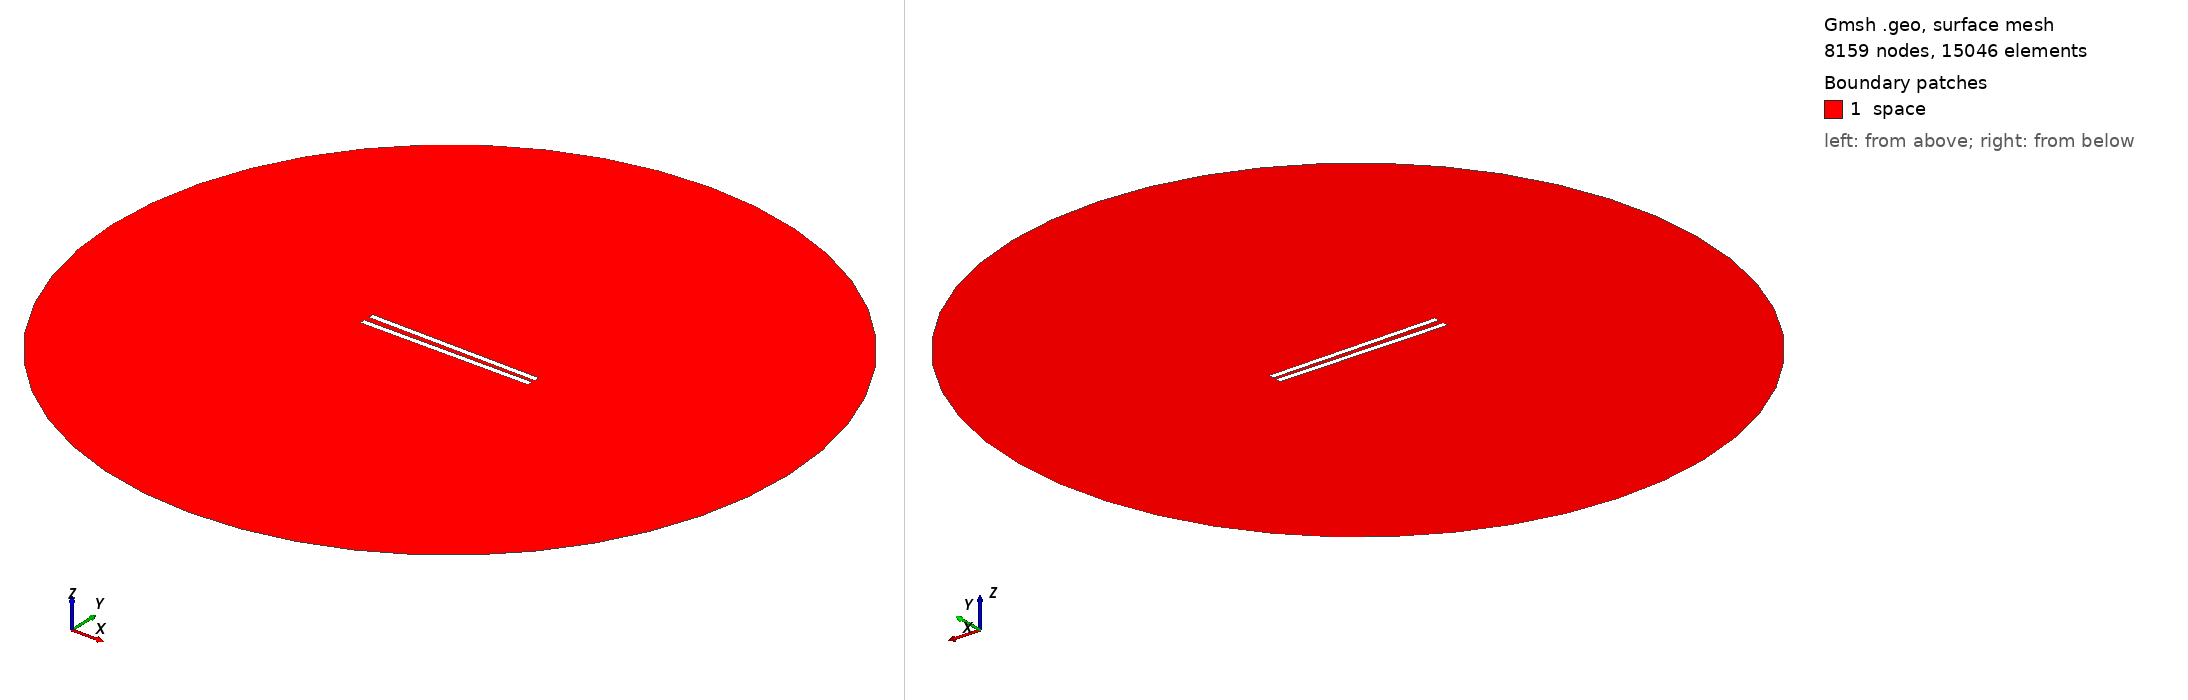

Gmsh geometry script, surface-meshed: 8159 nodes, 15046 surface elements. Boundary patches (legend numbers): 1 space. Left view from above one corner, right view from below the opposite corner. Legend entries are the model's physical surfaces. The drawing asked Gmsh for element sizes between 1% and 20% of the model's largest extent; the script's own settings can give other sizes.

=== 499.geo (drawn) ===
// Set the geometry kernel
SetFactory("OpenCASCADE");

//---------------------------------------
// Rectangles
//---------------------------------------

// Rectangle 1 (top)
Point(1) = {-49.67777777777778, 1.25, 0, 1.0};
Point(2) = {49.67777777777778, 1.25, 0, 1.0};
Point(3) = {49.67777777777778, 4.605555555555556, 0, 1.0};
Point(4) = {-49.67777777777778, 4.605555555555556, 0, 1.0};

Line(1) = {1, 2};
Line(2) = {2, 3};
Line(3) = {3, 4};
Line(4) = {4, 1};

Line Loop(1) = {1, 2, 3, 4};
Plane Surface(1) = {1};

Rotate { {0, 0, 1}, {0,  1.25,  0}, -0.014 } {
  Surface{1};
}

// Rectangle 2 (bottom)
Point(5) = {-49.67777777777778, -1.25, 0, 1.0};
Point(6) = {49.67777777777778, -1.25, 0, 1.0};
Point(7) = {49.67777777777778, -4.605555555555556, 0, 1.0};
Point(8) = {-49.67777777777778, -4.605555555555556, 0, 1.0};

Line(5) = {5, 6};
Line(6) = {6, 7};
Line(7) = {7, 8};
Line(8) = {8, 5};

Line Loop(2) = {5, 6, 7, 8};
Plane Surface(2) = {2}; 


//---------------------------------------
// Circle
//---------------------------------------

// Define points
Point(9) = {0, 0, 0};        // Center
Point(10) = {200, 0, 0};     // Start point
Point(11) = {0, 200, 0};     // 90 degrees
Point(12) = {-200, 0, 0};    // 180 degrees
Point(13) = {0, -200, 0};    // 270 degrees

// Define circle arcs (each needs start, center, end)
Circle(9) = {10, 9, 11};
Circle(10) = {11, 9, 12};
Circle(11) = {12, 9, 13};
Circle(12) = {13, 9, 10};

// Define curve loop and surface if needed
Curve Loop(3) = {9, 10, 11, 12};
Surface(3) = {3};

//---------------------------------------
// Define Physical Groups
//---------------------------------------                

//--- Physical Curves
// Physical groups for boundaries
Physical Line("force_segment", 10) = {1};
Physical Line("upper_plate", 11) = {2, 3, 4};
Physical Line("lower_plate", 12) = {5, 6, 7, 8};
Physical Line("boundary", 20) = {9, 10, 11, 12};

// Subtract Rectangles from Circle
BooleanDifference{ Surface{3}; Delete; }{ Surface{1}; Surface{2}; Delete; }
//--- Physical Surfaces
Physical Surface("space", 30) = {3};


//---------------------------------------
// Fine mesh near the plates
//--------------------------------------- 

// Define a distance field for mesh refinement
Field[1] = Distance;
Field[1].CurvesList = {1, 2, 3, 4, 5, 6, 7, 8};  // Rectangle curves
Field[1].NumPointsPerCurve = 200;

c = 0.3;
// Define threshold field to control mesh size based on distance to attractor
Field[2] = Threshold;
Field[2].IField = 1;
Field[2].LcMin = c; // Minimum element size near the attractor
Field[2].LcMax = 100*c;  // Maximum element size away from the attractor
Field[2].DistMin = 0.01;
Field[2].DistMax = 40;

Background Field = 2;

//---------------------------------------
// 6. Generate the Mesh
//---------------------------------------
Mesh 2;  // 2D mesh generation
